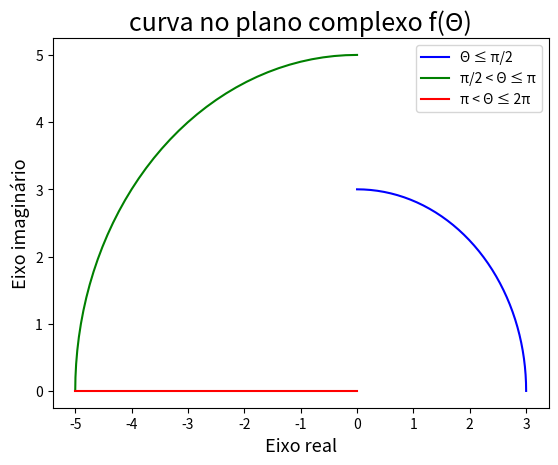

Recreate this plot in Python.

import matplotlib.pyplot as plt
import numpy as np
import math

pi = math.pi
cos = math.cos
sen = math.sin

def curvaComplex1(pontos):
    real1=[]
    imag1=[]
    int=np.linspace(0,pi/2, num=pontos)
    for k in range(pontos):
        real1.append(3*cos(int[k]))
        imag1.append(3*sen(int[k]))

    plt.plot(real1, imag1, 'b', label='Θ ≤ π/2')

def curvaComplex2(pontos):
    real2=[]
    imag2=[]
    int=np.linspace(pi/2,pi, num=pontos)
    for k in range(pontos):
        real2.append(5*cos(int[k]))
        imag2.append(5*sen(int[k]))

    plt.plot(real2, imag2, 'g', label='π/2 < Θ ≤ π')

def curvaComplex3(pontos):
    real3=[]
    imag3=[]
    int=np.linspace(pi,2*pi, num=pontos)
    for k in range(pontos):
        real3.append(-10+5*int[k]/pi)
        imag3.append(0)    

    plt.plot(real3, imag3, 'r', label='π < Θ ≤ 2π')


pontos = 40
curvaComplex1(pontos)
curvaComplex2(pontos)
curvaComplex3(pontos)

plt.title('curva no plano complexo f(Θ)', size=18)
plt.legend()
plt.xlabel('Eixo real', size=13)
plt.ylabel('Eixo imaginário', size=13)
plt.show()
